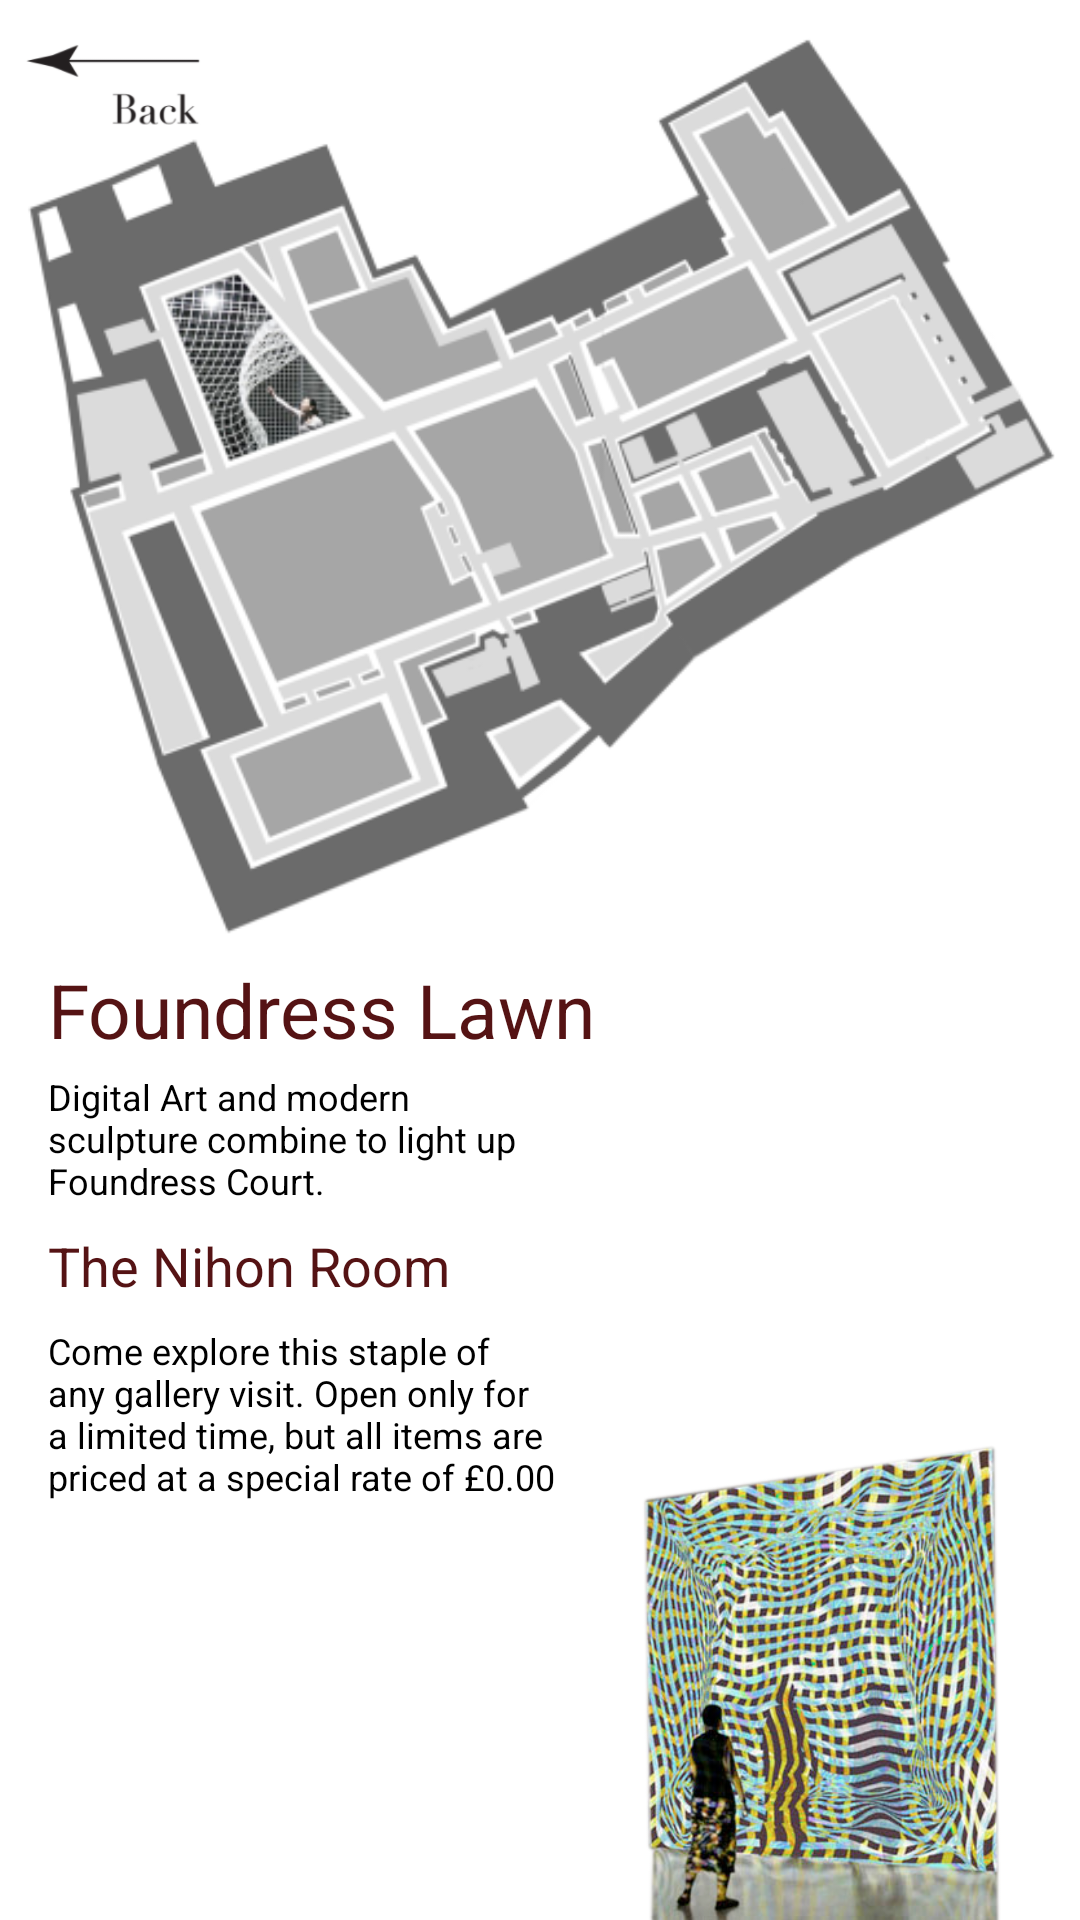

This screen was rendered from an Android layout file. Write that file and the resources it references.
<!-- AndroidManifest.xml: application theme AppTheme -->
<!-- res/layout/activity_foundress_court.xml -->
<?xml version="1.0" encoding="utf-8"?>
<android.support.constraint.ConstraintLayout xmlns:android="http://schemas.android.com/apk/res/android"
    xmlns:app="http://schemas.android.com/apk/res-auto"
    xmlns:tools="http://schemas.android.com/tools"
    android:layout_width="match_parent"
    android:layout_height="match_parent"
    android:background="@color/white"
    tools:context="uk.co.pembrokemayball.pembrokebiennale.TheOrchard">

    <ImageView
        android:id="@+id/wrenmap"
        android:layout_width="0dp"
        android:layout_height="wrap_content"
        android:layout_marginEnd="8dp"
        android:layout_marginLeft="8dp"
        android:layout_marginRight="8dp"
        android:layout_marginStart="8dp"
        android:layout_marginTop="12dp"
        android:adjustViewBounds="true"
        app:layout_constraintHorizontal_bias="0.25"
        app:layout_constraintLeft_toLeftOf="parent"
        app:layout_constraintRight_toRightOf="parent"
        app:layout_constraintTop_toTopOf="parent"
        app:srcCompat="@drawable/foundresslawnmap" />

    <TextView
        android:id="@+id/found"
        android:layout_width="wrap_content"
        android:layout_height="wrap_content"
        android:layout_marginLeft="16dp"
        android:layout_marginTop="8dp"
        android:text="Foundress Lawn"
        android:textColor="@color/colorPrimaryDark"
        android:textSize="25sp"
        app:layout_constraintLeft_toLeftOf="parent"
        app:layout_constraintTop_toBottomOf="@+id/wrenmap" />

    <TextView
        android:id="@+id/nihon"
        android:layout_width="wrap_content"
        android:layout_height="wrap_content"
        android:layout_marginLeft="16dp"
        android:layout_marginTop="8dp"
        android:text="The Nihon Room"
        android:textColor="@color/colorPrimaryDark"
        android:textSize="18sp"
        app:layout_constraintLeft_toLeftOf="parent"
        app:layout_constraintTop_toBottomOf="@+id/foundtxt" />

    <ImageView
        android:id="@+id/wrenimg"
        android:layout_width="171dp"
        android:layout_height="160dp"
        android:layout_marginBottom="0dp"
        android:layout_marginRight="0dp"
        app:layout_constraintBottom_toBottomOf="parent"
        app:layout_constraintRight_toRightOf="parent"
        app:srcCompat="@drawable/foundresslawnimage"
        tools:layout_editor_absoluteX="213dp"
        tools:layout_editor_absoluteY="351dp" />

    <TextView
        android:id="@+id/foundtxt"
        android:layout_width="0dp"
        android:layout_height="wrap_content"
        android:layout_marginLeft="16dp"
        android:layout_marginRight="0dp"
        android:layout_marginTop="4dp"
        android:text="Digital Art and modern sculpture combine to light up Foundress Court."
        android:textColor="@android:color/background_dark"
        android:textSize="12sp"
        app:layout_constraintHorizontal_bias="0.0"
        app:layout_constraintLeft_toLeftOf="parent"
        app:layout_constraintRight_toLeftOf="@+id/wrenimg"
        app:layout_constraintTop_toBottomOf="@+id/found" />

    <TextView
        android:id="@+id/nihtxt"
        android:layout_width="0dp"
        android:layout_height="wrap_content"
        android:layout_marginLeft="16dp"
        android:layout_marginRight="0dp"
        android:layout_marginTop="8dp"
        android:text="Come explore this staple of any gallery visit. Open only for a limited time, but all items are priced at a special rate of £0.00"
        android:textColor="@android:color/background_dark"
        android:textSize="12sp"
        app:layout_constraintHorizontal_bias="0.0"
        app:layout_constraintLeft_toLeftOf="parent"
        app:layout_constraintRight_toLeftOf="@+id/wrenimg"
        app:layout_constraintTop_toBottomOf="@+id/nihon" />

    <ImageView
        android:id="@+id/imageView5"
        android:layout_width="60dp"
        android:layout_height="40dp"
        android:layout_marginLeft="8dp"
        android:layout_marginTop="8dp"
        android:clickable="true"
        android:onClick="back"
        app:layout_constraintLeft_toLeftOf="parent"
        app:layout_constraintTop_toTopOf="parent"
        app:srcCompat="@drawable/back" />

</android.support.constraint.ConstraintLayout>
<!-- resources referenced by this layout -->
<resources>
  <color name="colorPrimaryDark">#551314</color>
  <color name="white">#ffffff</color>
  <!-- drawable back: png bitmap (drawable, 5148 bytes) -->
  <!-- drawable foundresslawnimage: png bitmap (drawable, 319822 bytes) -->
  <!-- drawable foundresslawnmap: png bitmap (drawable, 73759 bytes) -->
  <style name="AppTheme" parent="Theme.AppCompat.Light.DarkActionBar">
          
          <item name="colorPrimary">@color/colorPrimary</item>
          <item name="colorPrimaryDark">@color/colorPrimaryDark</item>
          <item name="colorAccent">@color/colorAccent</item>
      </style>
  <color name="colorPrimary">#551314</color>
  <color name="colorAccent">#191c37</color>
</resources>
